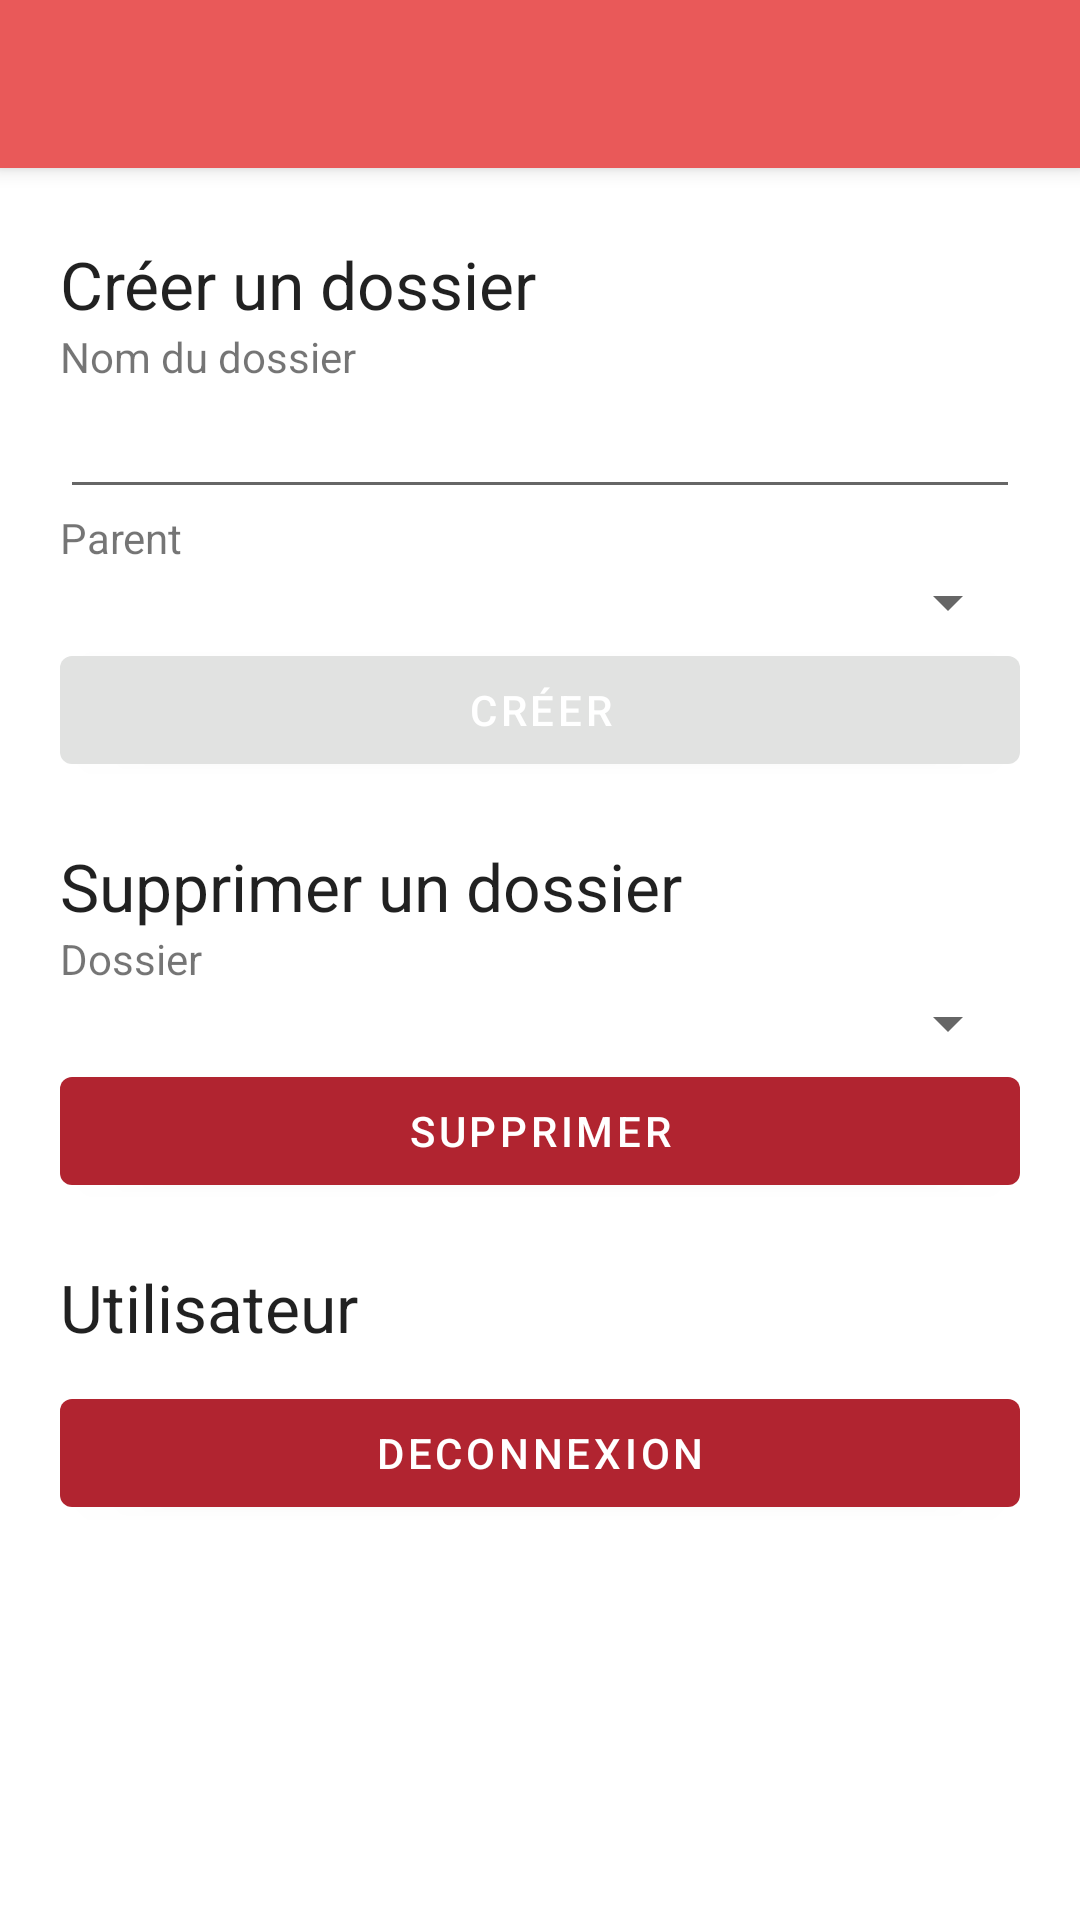

Here is an Android app screen rendered from its layout file. Give the layout XML and the strings, colors and styles it references.
<!-- AndroidManifest.xml: activity theme AppTheme.NoActionBar -->
<!-- res/layout/activity_settings.xml -->
<?xml version="1.0" encoding="utf-8"?>
<androidx.coordinatorlayout.widget.CoordinatorLayout xmlns:android="http://schemas.android.com/apk/res/android"
    xmlns:app="http://schemas.android.com/apk/res-auto"
    xmlns:tools="http://schemas.android.com/tools"
    android:layout_width="match_parent"
    android:layout_height="match_parent"
    tools:context=".SettingsActivity">

    <com.google.android.material.appbar.AppBarLayout
        android:layout_width="match_parent"
        android:layout_height="wrap_content"
        android:theme="@style/AppTheme.AppBarOverlay">

        <androidx.appcompat.widget.Toolbar
            android:id="@+id/toolbar"
            android:layout_width="match_parent"
            android:layout_height="?attr/actionBarSize"
            android:background="?attr/colorPrimary"
            app:popupTheme="@style/AppTheme.PopupOverlay" />

    </com.google.android.material.appbar.AppBarLayout>

    <ScrollView
        android:layout_width="match_parent"
        android:layout_height="match_parent"
        android:layout_marginTop="80dp"
        android:orientation="vertical">


        <LinearLayout
            android:layout_width="match_parent"
            android:layout_height="wrap_content"
            android:layout_marginLeft="20dp"
            android:layout_marginRight="20dp"
            android:orientation="vertical" >

            <TextView
                android:id="@+id/textView2"
                android:layout_width="match_parent"
                android:layout_height="wrap_content"
                android:text="Créer un dossier"
                android:textAppearance="@style/TextAppearance.AppCompat.Large" />

            <TextView
                android:id="@+id/textView"
                android:layout_width="match_parent"
                android:layout_height="wrap_content"
                android:text="Nom du dossier" />

            <EditText
                android:id="@+id/new_folder_name_text"
                android:layout_width="match_parent"
                android:layout_height="wrap_content"
                android:ems="10"
                android:inputType="textPersonName" />

            <TextView
                android:id="@+id/textView3"
                android:layout_width="match_parent"
                android:layout_height="wrap_content"
                android:text="Parent" />

            <Spinner
                android:id="@+id/new_folder_parent_picker"
                android:layout_width="match_parent"
                android:layout_height="wrap_content" />

            <com.google.android.material.button.MaterialButton
                android:id="@+id/create_folder_button"

                style="@style/Widget.MaterialComponents.Button"
                android:layout_width="match_parent"
                android:layout_height="wrap_content"
                app:backgroundTint="@color/colorGray"
                android:layout_gravity="center"
                android:gravity="center"
                android:text="Créer" />

            <TextView
                android:id="@+id/textView7"
                android:layout_width="match_parent"
                android:layout_height="wrap_content"
                android:layout_marginTop="20dp"
                android:text="Supprimer un dossier"
                android:textAppearance="@style/TextAppearance.AppCompat.Large" />

            <TextView
                android:id="@+id/textView8"
                android:layout_width="match_parent"
                android:layout_height="wrap_content"
                android:text="Dossier" />

            <Spinner
                android:id="@+id/delete_folder_picker"
                android:layout_width="match_parent"
                android:layout_height="wrap_content" />

            <com.google.android.material.button.MaterialButton
                android:id="@+id/delete_folder_button"

                style="@style/Widget.MaterialComponents.Button"
                android:layout_width="match_parent"
                android:layout_height="wrap_content"
                android:layout_gravity="center"
                android:gravity="center"
                android:text="Supprimer"
                app:backgroundTint="@color/colorPrimaryDark" />

            <TextView
                android:id="@+id/textView4"
                android:layout_width="match_parent"
                android:layout_height="wrap_content"
                android:layout_marginTop="20dp"
                android:text="Utilisateur"
                android:textAppearance="@style/TextAppearance.AppCompat.Large" />

            <com.google.android.material.button.MaterialButton
                android:id="@+id/deconnexion_button"
                style="@style/Widget.MaterialComponents.Button"
                android:layout_width="match_parent"
                android:layout_height="wrap_content"
                android:layout_gravity="center"
                android:layout_marginTop="10dp"
                android:gravity="center"
                android:text="Deconnexion"
                app:backgroundTint="@color/colorPrimaryDark" />
        </LinearLayout>
    </ScrollView>


</androidx.coordinatorlayout.widget.CoordinatorLayout>
<!-- resources referenced by this layout -->
<resources>
  <color name="colorGray">#e1e2e1</color>
  <color name="colorPrimaryDark">#b12430</color>
  <style name="AppTheme.AppBarOverlay" parent="ThemeOverlay.AppCompat.Dark.ActionBar" />
  <style name="AppTheme.PopupOverlay" parent="ThemeOverlay.AppCompat.Light" />
  <style name="AppTheme.NoActionBar">
          <item name="windowActionBar">false</item>
          <item name="windowNoTitle">true</item>
      </style>
</resources>
